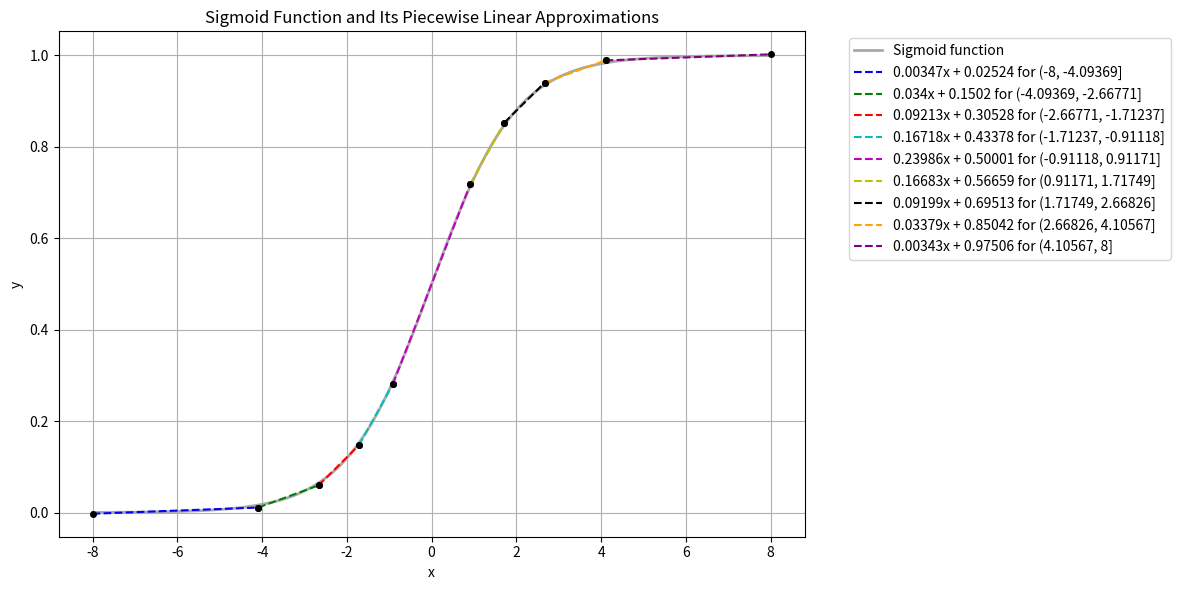
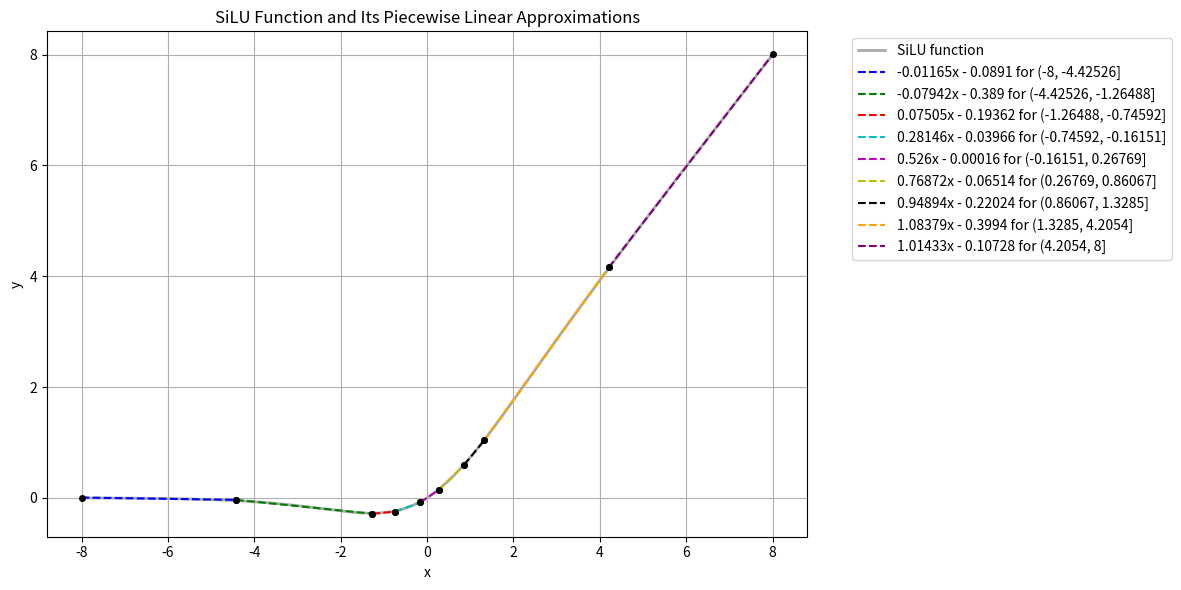
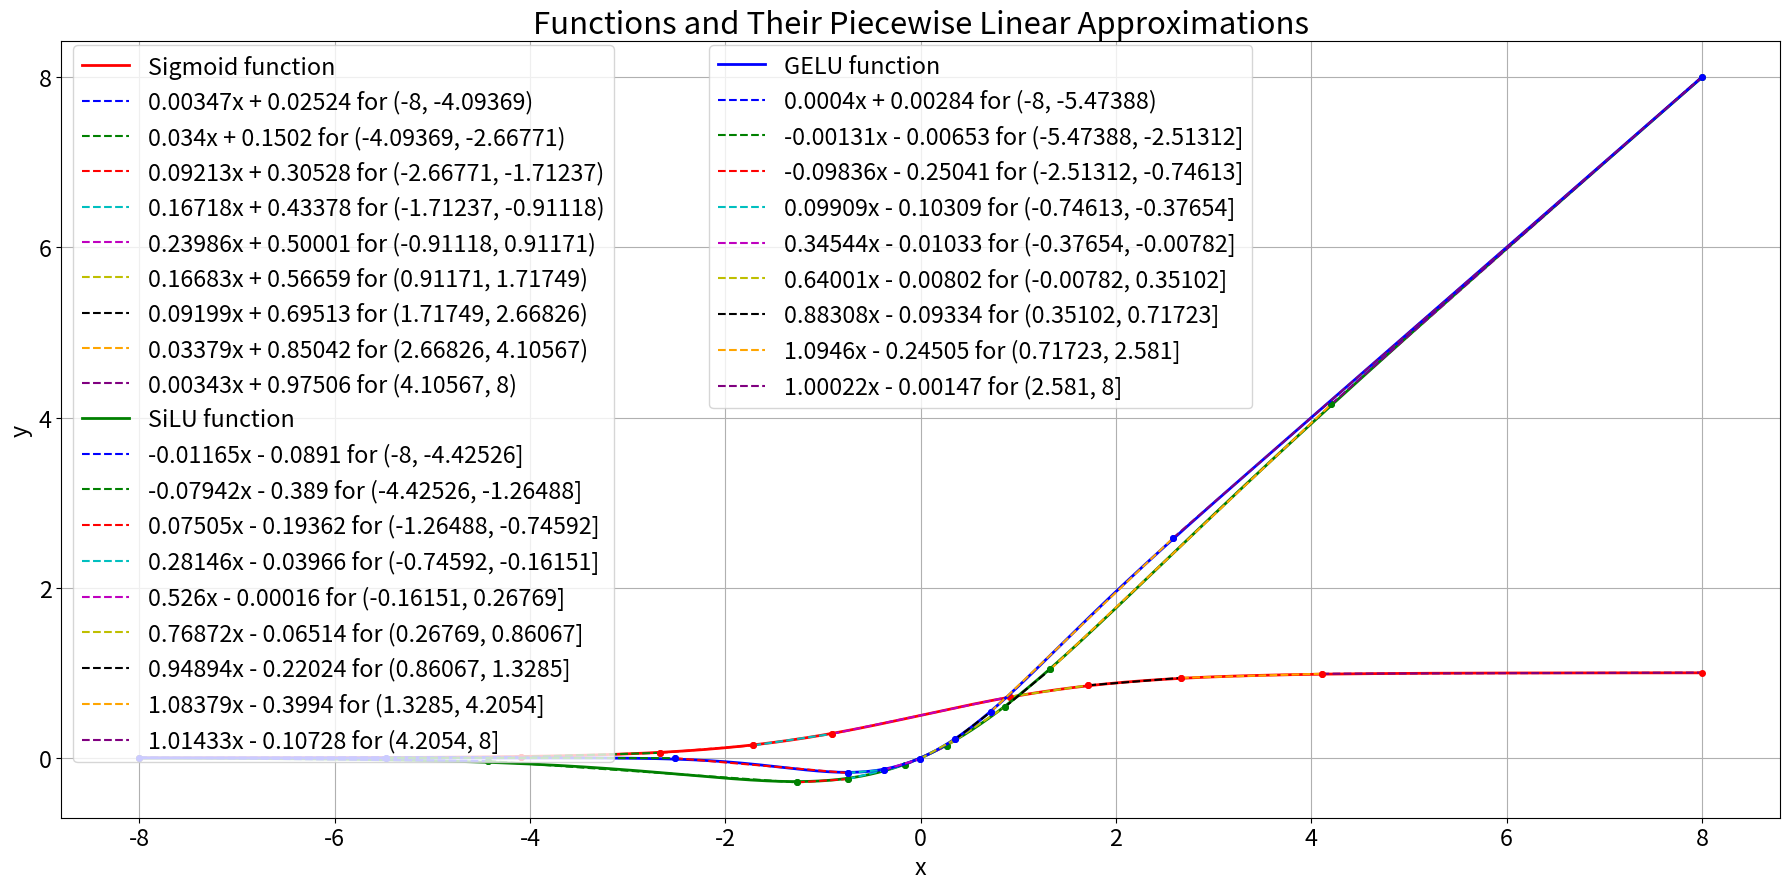

Recreate these plots in Python, in order.
import numpy as np
import matplotlib.pyplot as plt


# Sigmoid function
def sigmoid(x):
    return 1 / (1 + np.exp(-x))

# SiLU function
def silu(x):
    return x * sigmoid(x)

# GELU function
def gelu(x):
    return 0.5 * x * (1 + np.tanh(np.sqrt(2 / np.pi) * (x + 0.044715 * x**3)))

# Piecewise linear approximation function
def piecewise_linear_approx(x, ranges, a, b):
    for i in range(len(ranges)):
        if ranges[i][0] <= x <= ranges[i][1]:
            return a[i] * x + b[i]
    return 0  # default case



def chart_function_and_approximations(function, function_name, ranges, a_list, b_list, save_file_name=None):
    # Plot function and its approximation with point marks for separating segments and coordinates
    range_minimum = ranges[0][0]
    range_maximum = ranges[-1][1]
    x = np.linspace(range_minimum, range_maximum, 1000)
    colors = ['b', 'g', 'r', 'c', 'm', 'y', 'k', 'orange', 'purple']
    fig, ax = plt.subplots(figsize=(12, 6))
    y = function(x)
    y_approx = [piecewise_linear_approx(i, ranges, a_list, b_list) for i in x]
    ax.plot(x, y, label=f"{function_name} function", linewidth=2, color='darkgray')
    for i in range(len(ranges)):
        x_piecewise = np.linspace(ranges[i][0], ranges[i][1], 500)
        y_piecewise = [piecewise_linear_approx(j, [ranges[i]], [a_list[i]], [b_list[i]]) for j in x_piecewise]
        if b_list[i] < 0:
            function_label = f"{a_list[i]}x - {-b_list[i]} for ({ranges[i][0]}, {ranges[i][1]}]"
        else:
            function_label = f"{a_list[i]}x + {b_list[i]} for ({ranges[i][0]}, {ranges[i][1]}]"
        ax.plot(x_piecewise, y_piecewise, label=f"{function_label}", linestyle='dashed',
                color=colors[i])
        ax.plot(ranges[i][0],
                piecewise_linear_approx(ranges[i][0], [ranges[i]], [a_list[i]], [b_list[i]]), 'ko',
                markersize=4)  # lower bound
        ax.plot(ranges[i][1],
                piecewise_linear_approx(ranges[i][1], [ranges[i]], [a_list[i]], [b_list[i]]), 'ko',
                markersize=4)  # upper bound
        # adjust_text_position(ranges[i][0], piecewise_linear_approx(ranges[i][0], [ranges[i]], [a_list[i]], [b_list[i]]), f'({ranges[i][0]:.2f}, {piecewise_linear_approx(ranges[i][0], [ranges[i]], [a_list[i]], [b_list[i]]):.2f})', ax)  # lower bound coordinate
        # adjust_text_position(ranges[i][1], piecewise_linear_approx(ranges[i][1], [ranges[i]], [a_list[i]], [b_list[i]]), f'({ranges[i][1]:.2f}, {piecewise_linear_approx(ranges[i][1], [ranges[i]], [a_list[i]], [b_list[i]]):.2f})', ax)  # upper bound coordinate
    ax.set_title(f"{function_name} Function and Its Piecewise Linear Approximations")
    ax.set_xlabel("x")
    ax.set_ylabel("y")
    ax.legend(loc='upper left', bbox_to_anchor=(1.05, 1))
    ax.grid(True)
    plt.tight_layout()
    plt.show()
    if save_file_name is not None:
        fig.savefig(save_file_name, bbox_inches='tight', dpi=300)


# Ranges, slopes, and intercepts for SiLU
ranges_silu = [[-8, -4.42526], [-4.42526, -1.26488], [-1.26488, -0.74592], [-0.74592, -0.16151], [-0.16151, 0.26769], [0.26769, 0.86067], [0.86067, 1.3285], [1.3285, 4.2054], [4.2054, 8]]
a_silu = [-0.01165, -0.07942, 0.07505, 0.28146, 0.526, 0.76872, 0.94894, 1.08379, 1.01433]
b_silu = [-0.0891, -0.389, -0.19362, -0.03966, -0.00016, -0.06514, -0.22024, -0.3994, -0.10728]

# Ranges, slopes, and intercepts for GELU
ranges_gelu = [[-8, -5.47388], [-5.47388, -2.51312], [-2.51312, -0.74613], [-0.74613, -0.37654], [-0.37654, -0.00782], [-0.00782, 0.35102], [0.35102, 0.71723], [0.71723, 2.581], [2.581, 8]]
a_gelu = [0.0004, -0.00131, -0.09836, 0.09909, 0.34544, 0.64001, 0.88308, 1.0946, 1.00022]
b_gelu = [0.00284, -0.00653, -0.25041, -0.10309, -0.01033, -0.00802, -0.09334, -0.24505, -0.00147]

# Ranges, slopes, and intercepts for Sigmoid
ranges_sigmoid = [[-8, -4.09369], [-4.09369, -2.66771], [-2.66771, -1.71237], [-1.71237, -0.91118], [-0.91118, 0.91171], [0.91171, 1.71749], [1.71749, 2.66826], [2.66826, 4.10567], [4.10567, 8]]
a_sigmoid = [0.00347, 0.034, 0.09213, 0.16718, 0.23986, 0.16683, 0.09199, 0.03379, 0.00343]
b_sigmoid = [0.02524, 0.1502, 0.30528, 0.43378, 0.50001, 0.56659, 0.69513, 0.85042, 0.97506]

# Sigmoid
chart_function_and_approximations(sigmoid, "Sigmoid", ranges_sigmoid, a_sigmoid, b_sigmoid, "sigmoid_approximation_visualized.png")
# SiLU
chart_function_and_approximations(silu, "SiLU", ranges_silu, a_silu, b_silu, "silu_approximation_visualized.png")
# GELU
chart_function_and_approximations(gelu, "GELU", ranges_gelu, a_gelu, b_gelu, "gelu_approximation_visualized.png")

plt.close()
# Plot function and its approximation with point marks for separating segments and coordinates combined into one plot
functions = [sigmoid, silu, gelu]
function_names = ["Sigmoid", "SiLU", "GELU"]
function_colors = ['red', 'green', 'blue']
marker_colors = ['ro', 'go', 'bo']
colors = ['b', 'g', 'r', 'c', 'm', 'y', 'k', 'orange', 'purple']

ranges = [ranges_sigmoid, ranges_silu, ranges_gelu]
a_lists = [a_sigmoid, a_silu, a_gelu]
b_lists = [b_sigmoid, b_silu, b_gelu]

# Make the texts in plot larger to be more readable
# Mapping from relative size to absolute size in points
size_mapping = {
    'xx-small': 8,
    'x-small': 10,
    'small': 12,
    'medium': 14,
    'large': 16,
    'x-large': 20,
    'xx-large': 24,
}

# Convert the sizes to points, double them, and set them
plt.rcParams['axes.titlesize'] = 1.4 * size_mapping[plt.rcParams['axes.titlesize']]
plt.rcParams['axes.labelsize'] = 1.2 * size_mapping[plt.rcParams['axes.labelsize']]
plt.rcParams['legend.fontsize'] = 1.2 * size_mapping[plt.rcParams['legend.fontsize']]
plt.rcParams['xtick.labelsize'] = 1.2 * size_mapping[plt.rcParams['xtick.labelsize']]
plt.rcParams['ytick.labelsize'] = 1.2 * size_mapping[plt.rcParams['ytick.labelsize']]


# Create the figure and axes

fig, ax = plt.subplots(figsize=(18, 9))

# Generate the data and plot the functions and their approximations
foo = 0
lines = []
for function, function_name, range_list, a_list, b_list in zip(functions, function_names, ranges, a_lists, b_lists):
    # Plot function and its approximation with point marks for separating segments and coordinates
    range_minimum = range_list[0][0]
    range_maximum = range_list[-1][1]
    x = np.linspace(range_minimum, range_maximum, 1000)

    y = function(x)
    y_approx = [piecewise_linear_approx(i, range_list, a_list, b_list) for i in x]

    # comma to unpack tuple
    line, = ax.plot(x, y, label=f"{function_name} function", linewidth=2, color=function_colors[foo])
    lines.append(line)

    for i in range(len(range_list)):
        x_piecewise = np.linspace(range_list[i][0], range_list[i][1], 500)
        y_piecewise = [piecewise_linear_approx(j, [range_list[i]], [a_list[i]], [b_list[i]]) for j in x_piecewise]

        # avoid the duplication of signs by checking the sign of b_list[i] first
        if b_list[i] < 0: # when b_list[i] is negative, there used to be + - sign side by side
            # comma to unpack tuple
            line, = ax.plot(x_piecewise, y_piecewise,
                            label=f"{a_list[i]}x - {abs(b_list[i])} for ({range_list[i][0]}, {range_list[i][1]}]",
                            linestyle='dashed',
                            color=colors[i])
        else: # b_list[i] >= 0, no need to change the sign as it is positive
            # comma to unpack tuple
            line, = ax.plot(x_piecewise, y_piecewise,
                            label=f"{a_list[i]}x + {b_list[i]} for ({range_list[i][0]}, {range_list[i][1]})",
                            linestyle='dashed',
                            color=colors[i])
        lines.append(line)
        ax.plot(range_list[i][0], piecewise_linear_approx(range_list[i][0], [range_list[i]], [a_list[i]], [b_list[i]]),
                marker_colors[foo], markersize=4)  # lower bound
        ax.plot(range_list[i][1], piecewise_linear_approx(range_list[i][1], [range_list[i]], [a_list[i]], [b_list[i]]),
                marker_colors[foo], markersize=4)  # upper bound

    foo = foo + 1

# Set the title and labels, show the legend, and display the plot

print(len(lines))
# Separate the entries into two lists: first 20 entries and remaining 10 entries
lines1, lines2 = lines[:20], lines[20:]
labels1, labels2 = [line.get_label() for line in lines1], [line.get_label() for line in lines2]
# First legend with sigmoid and SiLU for first column
first_legend = ax.legend(lines1, labels1, ncol=1, loc='upper left', bbox_to_anchor=(0.0, 1.01))
# Second legend with GELU for second column
second_legend = ax.legend(lines2, labels2, ncol=1, loc='upper left', bbox_to_anchor=(0.37, 1.01))

# Add the first legend manually to the current Axes
ax.add_artist(first_legend)

ax.set_title("Functions and Their Piecewise Linear Approximations")
ax.set_xlabel("x")
ax.set_ylabel("y")
# ax.legend(loc='upper left', ncol=2)
ax.grid(True)
plt.tight_layout()
plt.show()
fig.savefig('Combined_approximation_visualization.png', bbox_inches='tight', dpi=300)